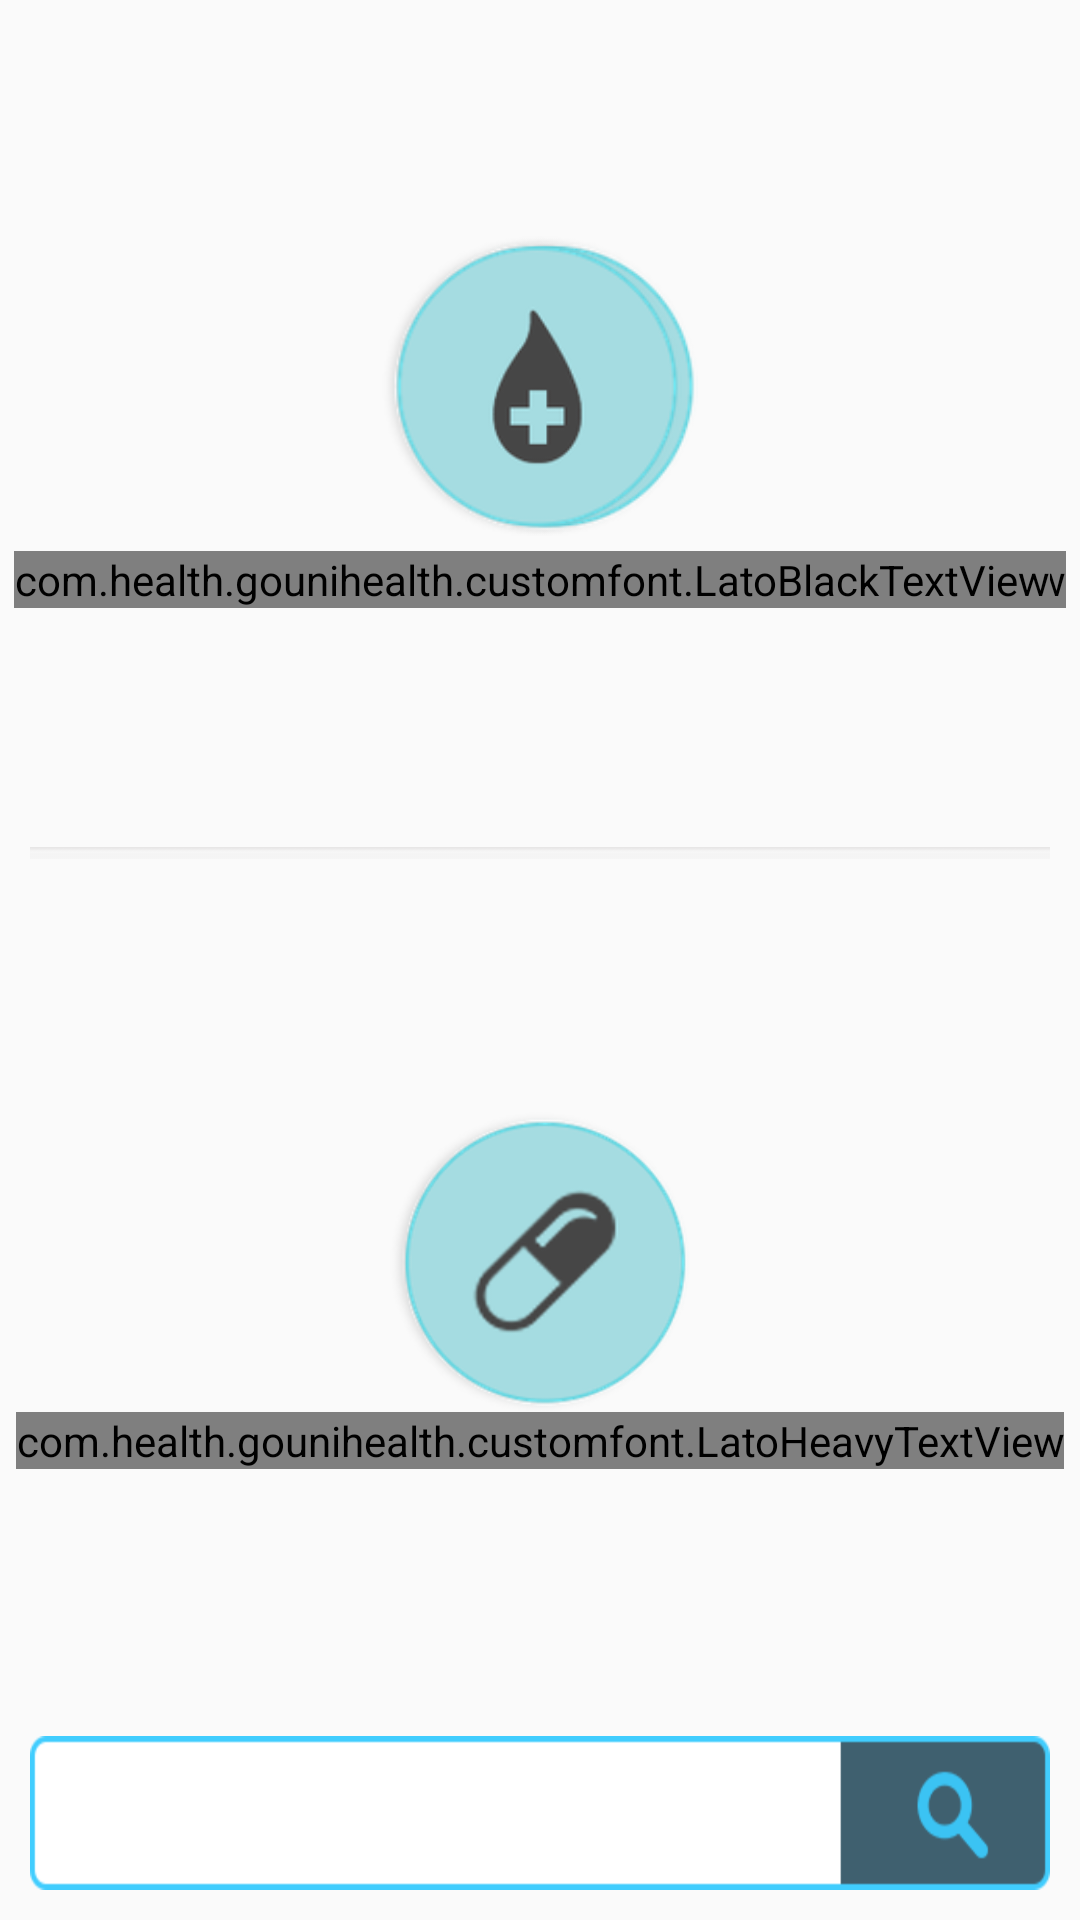

The Android layout XML behind this screen, and the referenced resources:
<!-- AndroidManifest.xml: application theme MyMaterialTheme -->
<!-- res/layout/info_layout.xml -->
<RelativeLayout xmlns:android="http://schemas.android.com/apk/res/android"
    android:layout_width="match_parent"
    android:layout_height="match_parent"
    android:background="@drawable/emg_bg">

    <LinearLayout
        android:layout_width="match_parent"
        android:layout_height="match_parent"
        android:layout_above="@+id/layoutBottom"
        android:layout_alignParentTop="true"
        android:gravity="center"
        android:orientation="vertical">

        <RelativeLayout
            android:id="@+id/layoutTop"
            android:layout_width="match_parent"
            android:layout_height="match_parent"
            android:layout_weight="1"
            android:gravity="center"
            android:layout_alignParentTop="true">

            <LinearLayout
                android:layout_width="wrap_content"
                android:layout_height="wrap_content"
                android:orientation="vertical"
                android:gravity="center"
                android:layout_marginLeft="10dp"
                android:layout_alignParentLeft="true">

                <ImageView
                    android:layout_width="100dp"
                    android:layout_height="100dp"
                    android:background="@drawable/ambulance_icon" />

                <com.health.gounihealth.customfont.LatoBlackTextView
                    android:layout_width="wrap_content"
                    android:layout_height="wrap_content"
                    android:layout_marginTop="5dp"
                    android:text="@string/infoAmbulance"
                    android:textSize="20sp" />
            </LinearLayout>
            <LinearLayout
                android:layout_width="wrap_content"
                android:layout_height="wrap_content"
                android:orientation="vertical"
                android:gravity="center"
                android:layout_marginRight="10dp"
                android:layout_alignParentRight="true">

                <ImageView
                    android:layout_width="100dp"
                    android:layout_height="100dp"
                    android:background="@drawable/blood_bank_icon" />

                <com.health.gounihealth.customfont.LatoBlackTextView
                    android:layout_width="wrap_content"
                    android:layout_height="wrap_content"
                    android:layout_marginTop="5dp"
                    android:text="@string/infoBloodBank"
                    android:textSize="20sp" />
            </LinearLayout>
        </RelativeLayout>

        <ImageView
            android:id="@+id/imagDivider"
            android:layout_width="match_parent"
            android:layout_height="wrap_content"
            android:layout_centerInParent="true"
            android:layout_marginLeft="10dp"
            android:layout_marginRight="10dp"
            android:src="@drawable/emg_seprator" />

        <LinearLayout
            android:id="@+id/layoutBellow"
            android:layout_width="match_parent"
            android:layout_height="match_parent"
            android:layout_weight="1"
            android:gravity="center"
            android:layout_alignParentBottom="true"
            android:orientation="vertical">

            <ImageView
                android:layout_width="100dp"
                android:layout_height="100dp"
                android:layout_marginTop="5dp"
                android:background="@drawable/pharmacy_icon" />

            <com.health.gounihealth.customfont.LatoHeavyTextView
                android:layout_width="wrap_content"
                android:layout_height="wrap_content"
                android:text="@string/infoPharmacy"
                android:textSize="18sp" />
        </LinearLayout>
    </LinearLayout>

    <LinearLayout
        android:id="@+id/layoutBottom"
        android:layout_width="match_parent"
        android:layout_height="wrap_content"
        android:layout_alignParentBottom="true"
        android:layout_margin="10dp"
        android:gravity="center">

        <ImageView
            android:id="@+id/imageView"
            android:layout_width="wrap_content"
            android:layout_height="wrap_content"
            android:background="@drawable/searchbar" />
    </LinearLayout>

</RelativeLayout>
<!-- resources referenced by this layout -->
<resources>
  <!-- drawable ambulance_icon: png bitmap (drawable-hdpi, 8416 bytes) -->
  <!-- drawable blood_bank_icon: png bitmap (drawable-mdpi, 3479 bytes) -->
  <!-- drawable emg_bg: png bitmap (mipmap-hdpi, 5461 bytes) -->
  <!-- drawable emg_seprator: png bitmap (drawable-hdpi, 253 bytes) -->
  <!-- drawable pharmacy_icon: png bitmap (drawable-xhdpi, 8549 bytes) -->
  <!-- drawable searchbar: png bitmap (drawable-hdpi, 2601 bytes) -->
  <string name="infoAmbulance">Ambulance Details</string>
  <string name="infoBloodBank">Blood bank</string>
  <string name="infoPharmacy">Pharmacy</string>
  <style name="MyMaterialTheme" parent="MyMaterialTheme.Base">
  
      </style>
  <style name="MyMaterialTheme.Base" parent="Theme.AppCompat.Light.DarkActionBar">
          <item name="windowNoTitle">true</item>
          <item name="windowActionBar">false</item>
          <item name="colorPrimary">@color/DeepSkyBlue</item>
          <item name="colorPrimaryDark">@color/DarkTurquoise</item>
          <item name="colorAccent">@color/colorAccent</item>
      </style>
  <color name="DeepSkyBlue">#00BFFF</color>
  <color name="DarkTurquoise">#00CED1</color>
  <color name="colorAccent">#FF4081</color>
</resources>
